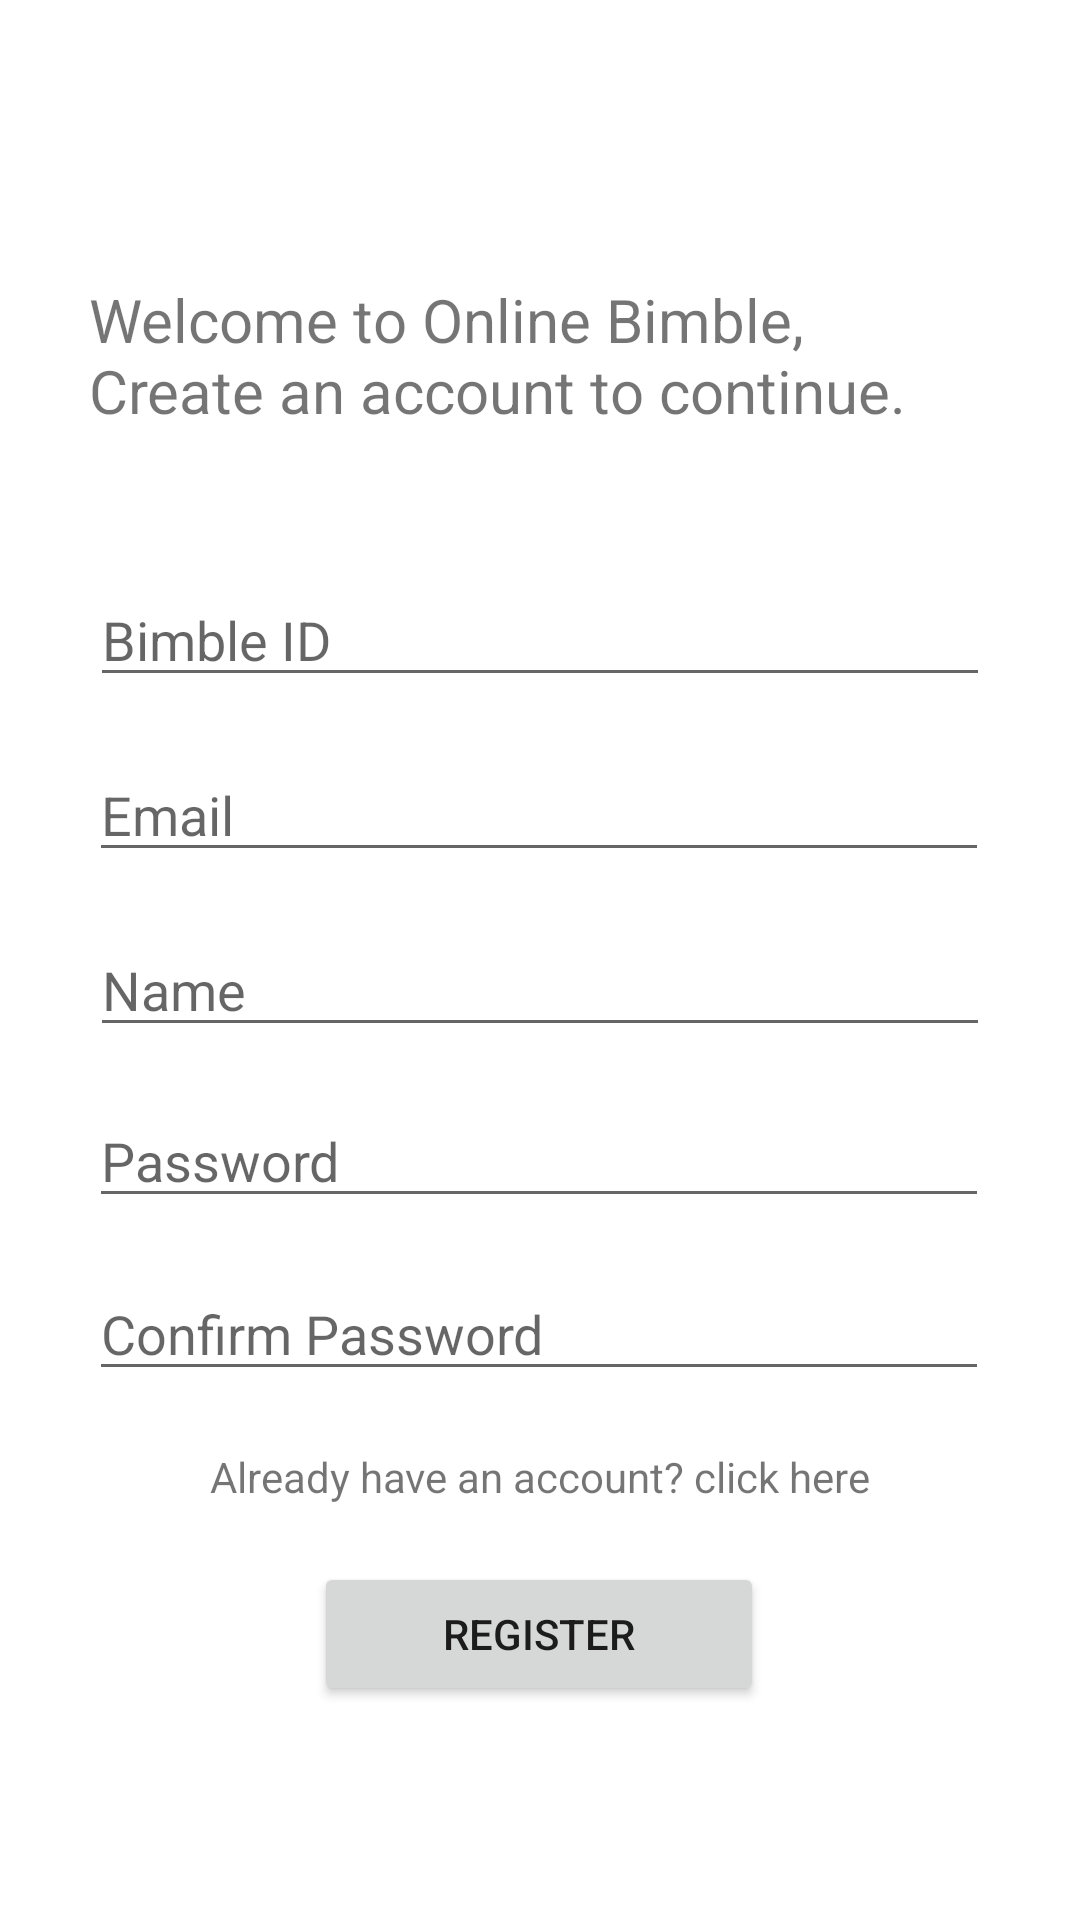

Write the Android layout XML for this screen, with the resource values it uses.
<!-- AndroidManifest.xml: application theme Theme.FinalProjectLnT -->
<!-- res/layout/activity_main.xml -->
<?xml version="1.0" encoding="utf-8"?>
<androidx.constraintlayout.widget.ConstraintLayout xmlns:android="http://schemas.android.com/apk/res/android"
    xmlns:app="http://schemas.android.com/apk/res-auto"
    xmlns:tools="http://schemas.android.com/tools"
    android:layout_width="match_parent"
    android:layout_height="match_parent"
    tools:context=".MainActivity">

    <TextView
        android:id="@+id/textView"
        android:layout_width="300dp"
        android:layout_height="wrap_content"
        android:text="Welcome to Online Bimble, Create an account to continue."
        android:textSize="20dp"
        app:layout_constraintBottom_toBottomOf="parent"
        app:layout_constraintHorizontal_bias="0.495"
        app:layout_constraintLeft_toLeftOf="parent"
        app:layout_constraintRight_toRightOf="parent"
        app:layout_constraintTop_toTopOf="parent"
        app:layout_constraintVertical_bias="0.158" />

    <EditText
        android:id="@+id/etID"
        android:layout_width="300dp"
        android:layout_height="wrap_content"
        android:ems="10"
        android:hint="Bimble ID"
        android:inputType="textPersonName"
        app:layout_constraintBottom_toBottomOf="parent"
        app:layout_constraintEnd_toEndOf="parent"
        app:layout_constraintHorizontal_bias="0.502"
        app:layout_constraintStart_toStartOf="parent"
        app:layout_constraintTop_toBottomOf="@+id/textView"
        app:layout_constraintVertical_bias="0.104" />

    <EditText
        android:id="@+id/etEmail"
        android:layout_width="300dp"
        android:layout_height="wrap_content"
        android:ems="10"
        android:inputType="textEmailAddress"
        android:hint="Email"
        app:layout_constraintBottom_toBottomOf="parent"
        app:layout_constraintEnd_toEndOf="parent"
        app:layout_constraintHorizontal_bias="0.497"
        app:layout_constraintStart_toStartOf="parent"
        app:layout_constraintTop_toBottomOf="@+id/etID"
        app:layout_constraintVertical_bias="0.046" />

    <EditText
        android:id="@+id/etName"
        android:layout_width="300dp"
        android:layout_height="wrap_content"
        android:ems="10"
        android:inputType="textPersonName"
        android:hint="Name"
        app:layout_constraintBottom_toBottomOf="parent"
        app:layout_constraintEnd_toEndOf="parent"
        app:layout_constraintHorizontal_bias="0.502"
        app:layout_constraintStart_toStartOf="parent"
        app:layout_constraintTop_toBottomOf="@+id/etEmail"
        app:layout_constraintVertical_bias="0.055" />

    <EditText
        android:id="@+id/etConf"
        android:layout_width="300dp"
        android:layout_height="wrap_content"
        android:ems="10"
        android:hint="Confirm Password"
        android:inputType="textPassword"
        app:layout_constraintBottom_toBottomOf="parent"
        app:layout_constraintEnd_toEndOf="parent"
        app:layout_constraintHorizontal_bias="0.495"
        app:layout_constraintStart_toStartOf="parent"
        app:layout_constraintTop_toBottomOf="@+id/etPass"
        app:layout_constraintVertical_bias="0.085" />

    <EditText
        android:id="@+id/etPass"
        android:layout_width="300dp"
        android:layout_height="wrap_content"
        android:ems="10"
        android:hint="Password"
        android:inputType="textPassword"
        app:layout_constraintBottom_toBottomOf="parent"
        app:layout_constraintEnd_toEndOf="parent"
        app:layout_constraintHorizontal_bias="0.495"
        app:layout_constraintStart_toStartOf="parent"
        app:layout_constraintTop_toBottomOf="@+id/etName"
        app:layout_constraintVertical_bias="0.063" />

    <Button
        android:id="@+id/regbtn"
        android:layout_width="150dp"
        android:layout_height="wrap_content"
        android:text="Register"
        app:layout_constraintBottom_toBottomOf="parent"
        app:layout_constraintEnd_toEndOf="parent"
        app:layout_constraintHorizontal_bias="0.498"
        app:layout_constraintStart_toStartOf="parent"
        app:layout_constraintTop_toBottomOf="@+id/etConf"
        app:layout_constraintVertical_bias="0.443" />

    <TextView
        android:id="@+id/loginLink"
        android:layout_width="wrap_content"
        android:layout_height="wrap_content"
        android:text="Already have an account? click here"
        app:layout_constraintBottom_toTopOf="@+id/regbtn"
        app:layout_constraintEnd_toEndOf="parent"
        app:layout_constraintStart_toStartOf="parent"
        app:layout_constraintTop_toBottomOf="@+id/etConf" />

</androidx.constraintlayout.widget.ConstraintLayout>
<!-- resources referenced by this layout -->
<resources>
  <style name="Theme.FinalProjectLnT" parent="Theme.MaterialComponents.DayNight.DarkActionBar">
          
          <item name="colorPrimary">@color/purple_500</item>
          <item name="colorPrimaryVariant">@color/purple_700</item>
          <item name="colorOnPrimary">@color/white</item>
          
          <item name="colorSecondary">@color/teal_200</item>
          <item name="colorSecondaryVariant">@color/teal_700</item>
          <item name="colorOnSecondary">@color/black</item>
          
          <item name="android:statusBarColor" tools:targetApi="l">?attr/colorPrimaryVariant</item>
          
      </style>
  <!-- not gathered from this repository: default colours our renderer supplied (Android Studio template values) -->
  <color name="purple_500">#FF6200EE</color>
  <color name="purple_700">#FF3700B3</color>
  <color name="teal_200">#FF03DAC5</color>
  <color name="teal_700">#FF018786</color>
  <color name="black">#FF000000</color>
  <color name="white">#FFFFFFFF</color>
</resources>
